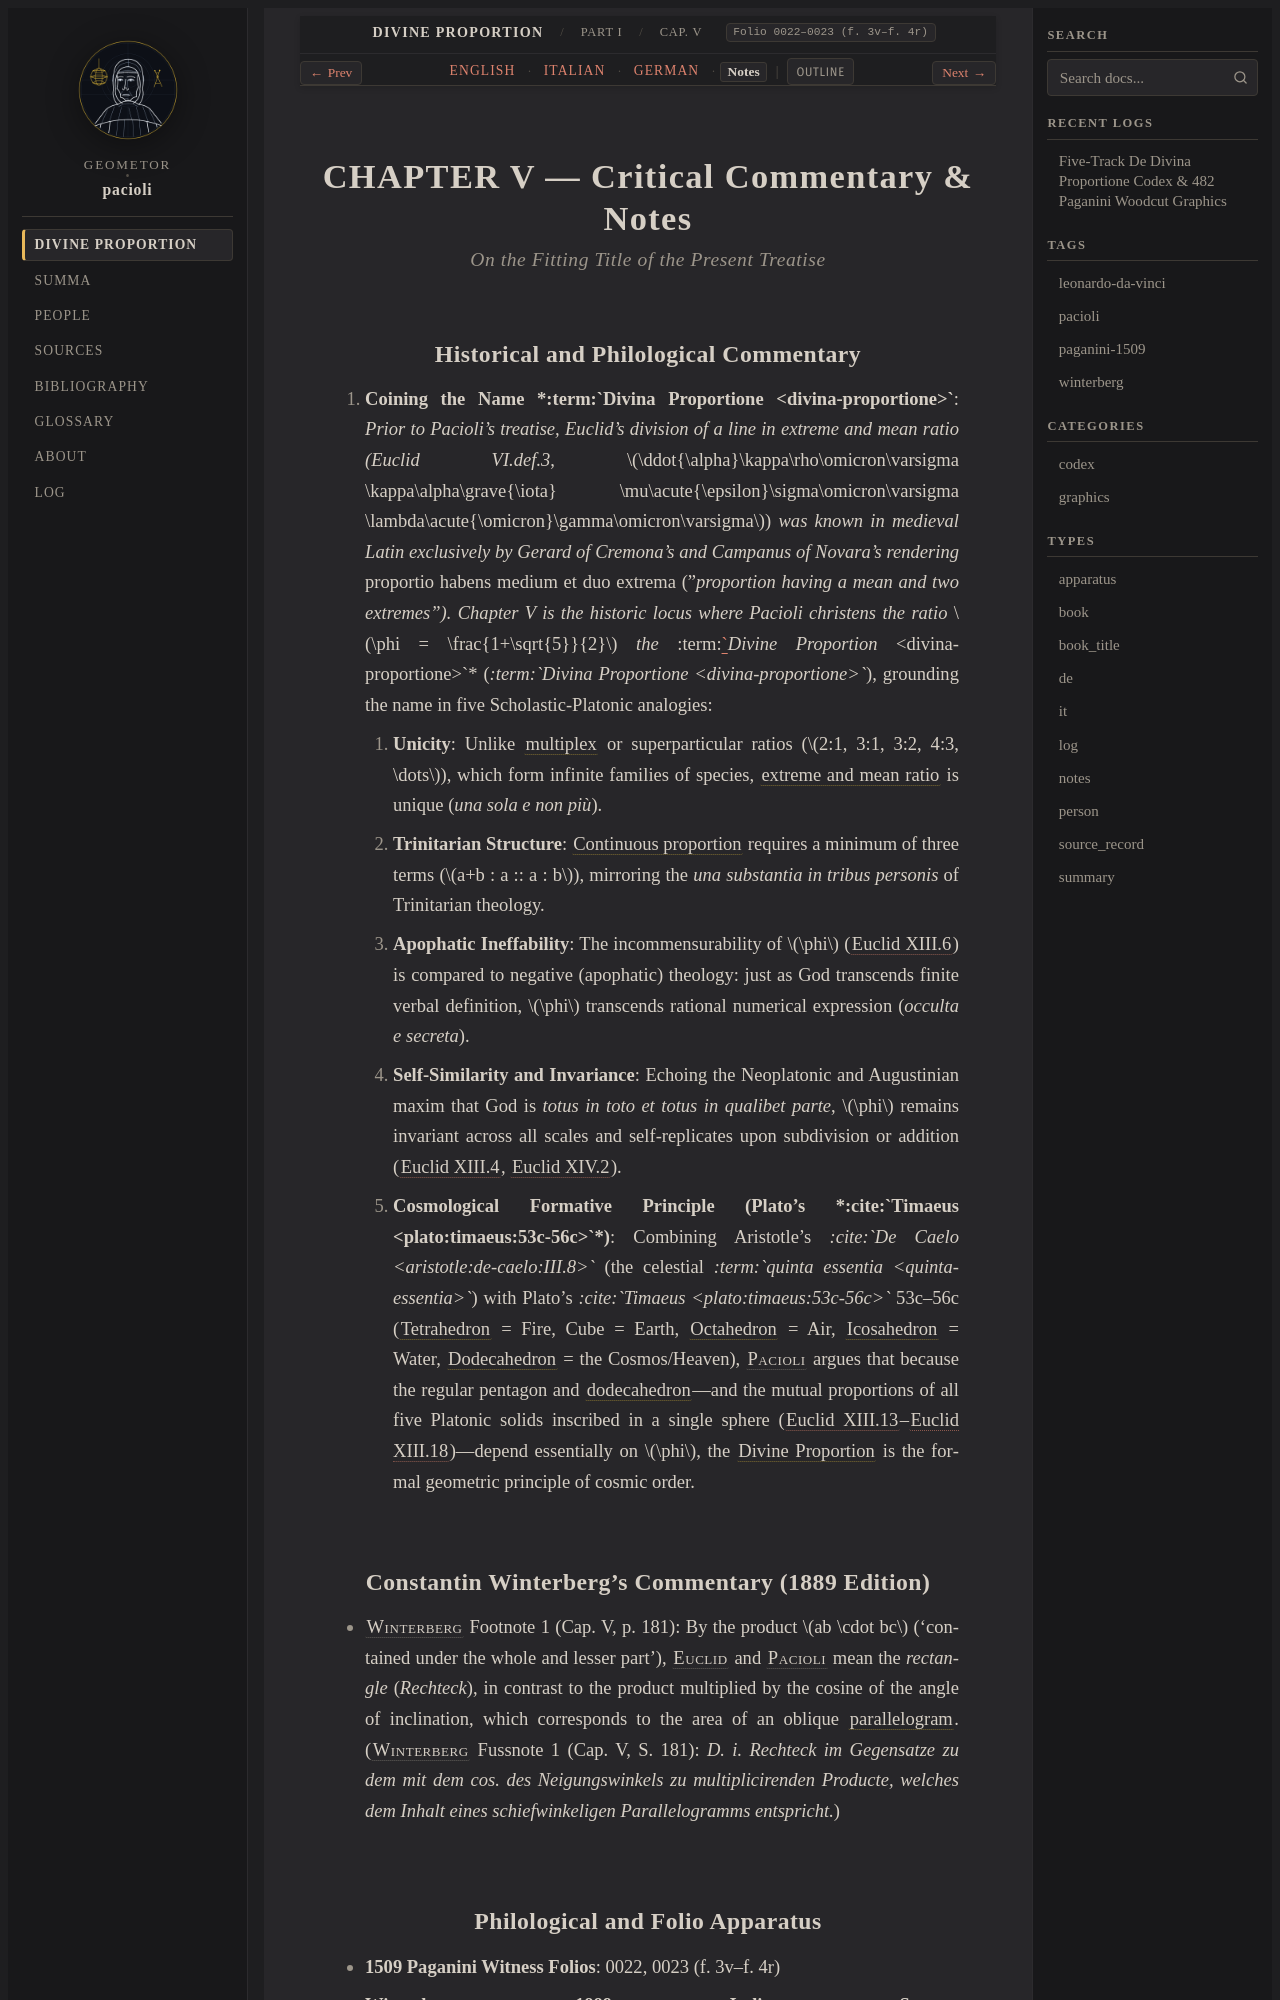

repository: geometor/pacioli · page: de_divina_proportione/compendio/cap_05/notes.html · generator: sphinx

:type: notes
:tracks: English: index | Italian: it | German: de | Notes: notes
:layout: book
:canonical_id: Cap. V
:folio: 0022–0023 (f. 3v–f. 4r)

.. _compendio-cap_05-notes:

CHAPTER V — Critical Commentary & Notes
=======================================

.. rubric:: On the Fitting Title of the Present Treatise

Historical and Philological Commentary
--------------------------------------

1. **Coining the Name *:term:`Divina Proportione <divina-proportione>`**: *Prior to Pacioli's treatise, Euclid's division of a line in extreme and mean ratio (Euclid VI.def.3*, :math:`\ddot{\alpha}\kappa\rho\omicron\varsigma \kappa\alpha\grave{\iota} \mu\acute{\epsilon}\sigma\omicron\varsigma \lambda\acute{\omicron}\gamma\omicron\varsigma`) *was known in medieval Latin exclusively by Gerard of Cremona's and Campanus of Novara's rendering* proportio habens medium et duo extrema ("*proportion having a mean and two extremes"). Chapter V is the historic locus where Pacioli christens the ratio* :math:`\phi = \frac{1+\sqrt{5}}{2}` *the* :term:`*Divine Proportion* <divina-proportione>`* (*:term:`Divina Proportione <divina-proportione>`*), grounding the name in five Scholastic-Platonic analogies:

   1. **Unicity**: Unlike :term:`multiplex <multiplex>` or superparticular ratios (:math:`2:1, 3:1, 3:2, 4:3, \dots`), which form infinite families of species, :term:`extreme and mean ratio <extrema-et-media-ratio>` is unique (*una sola e non più*).
   2. **Trinitarian Structure**: :term:`Continuous proportion <proportione-continua>` requires a minimum of three terms (:math:`a+b : a :: a : b`), mirroring the *una substantia in tribus personis* of Trinitarian theology.
   3. **Apophatic Ineffability**: The incommensurability of :math:`\phi` (:cite:`Euclid XIII.6 <euclid:elements:XIII.6>`) is compared to negative (apophatic) theology: just as God transcends finite verbal definition, :math:`\phi` transcends rational numerical expression (*occulta e secreta*).
   4. **Self-Similarity and Invariance**: Echoing the Neoplatonic and Augustinian maxim that God is *totus in toto et totus in qualibet parte*, :math:`\phi` remains invariant across all scales and self-replicates upon subdivision or addition (:cite:`Euclid XIII.4 <euclid:elements:XIII.4>`, :cite:`Euclid XIV.2 <euclid:elements:XIV.2>`).
   5. **Cosmological Formative Principle (Plato's *:cite:`Timaeus <plato:timaeus:53c-56c>`*)**: Combining Aristotle's *:cite:`De Caelo <aristotle:de-caelo:III.8>`* (the celestial *:term:`quinta essentia <quinta-essentia>`*) with Plato's *:cite:`Timaeus <plato:timaeus:53c-56c>`* 53c–56c (:term:`Tetrahedron <tetrahedron>` = Fire, Cube = Earth, :term:`Octahedron <octahedron>` = Air, :term:`Icosahedron <icosahedron>` = Water, :term:`Dodecahedron <dodecahedron>` = the Cosmos/Heaven), :person:`Pacioli <pacioli>` argues that because the regular pentagon and :term:`dodecahedron <dodecahedron>`—and the mutual proportions of all five Platonic solids inscribed in a single sphere (:cite:`Euclid XIII.13 <euclid:elements:XIII.13>`–:cite:`Euclid XIII.18 <euclid:elements:XIII.18>`)—depend essentially on :math:`\phi`, the :term:`Divine Proportion <divina-proportione>` is the formal geometric principle of cosmic order.
